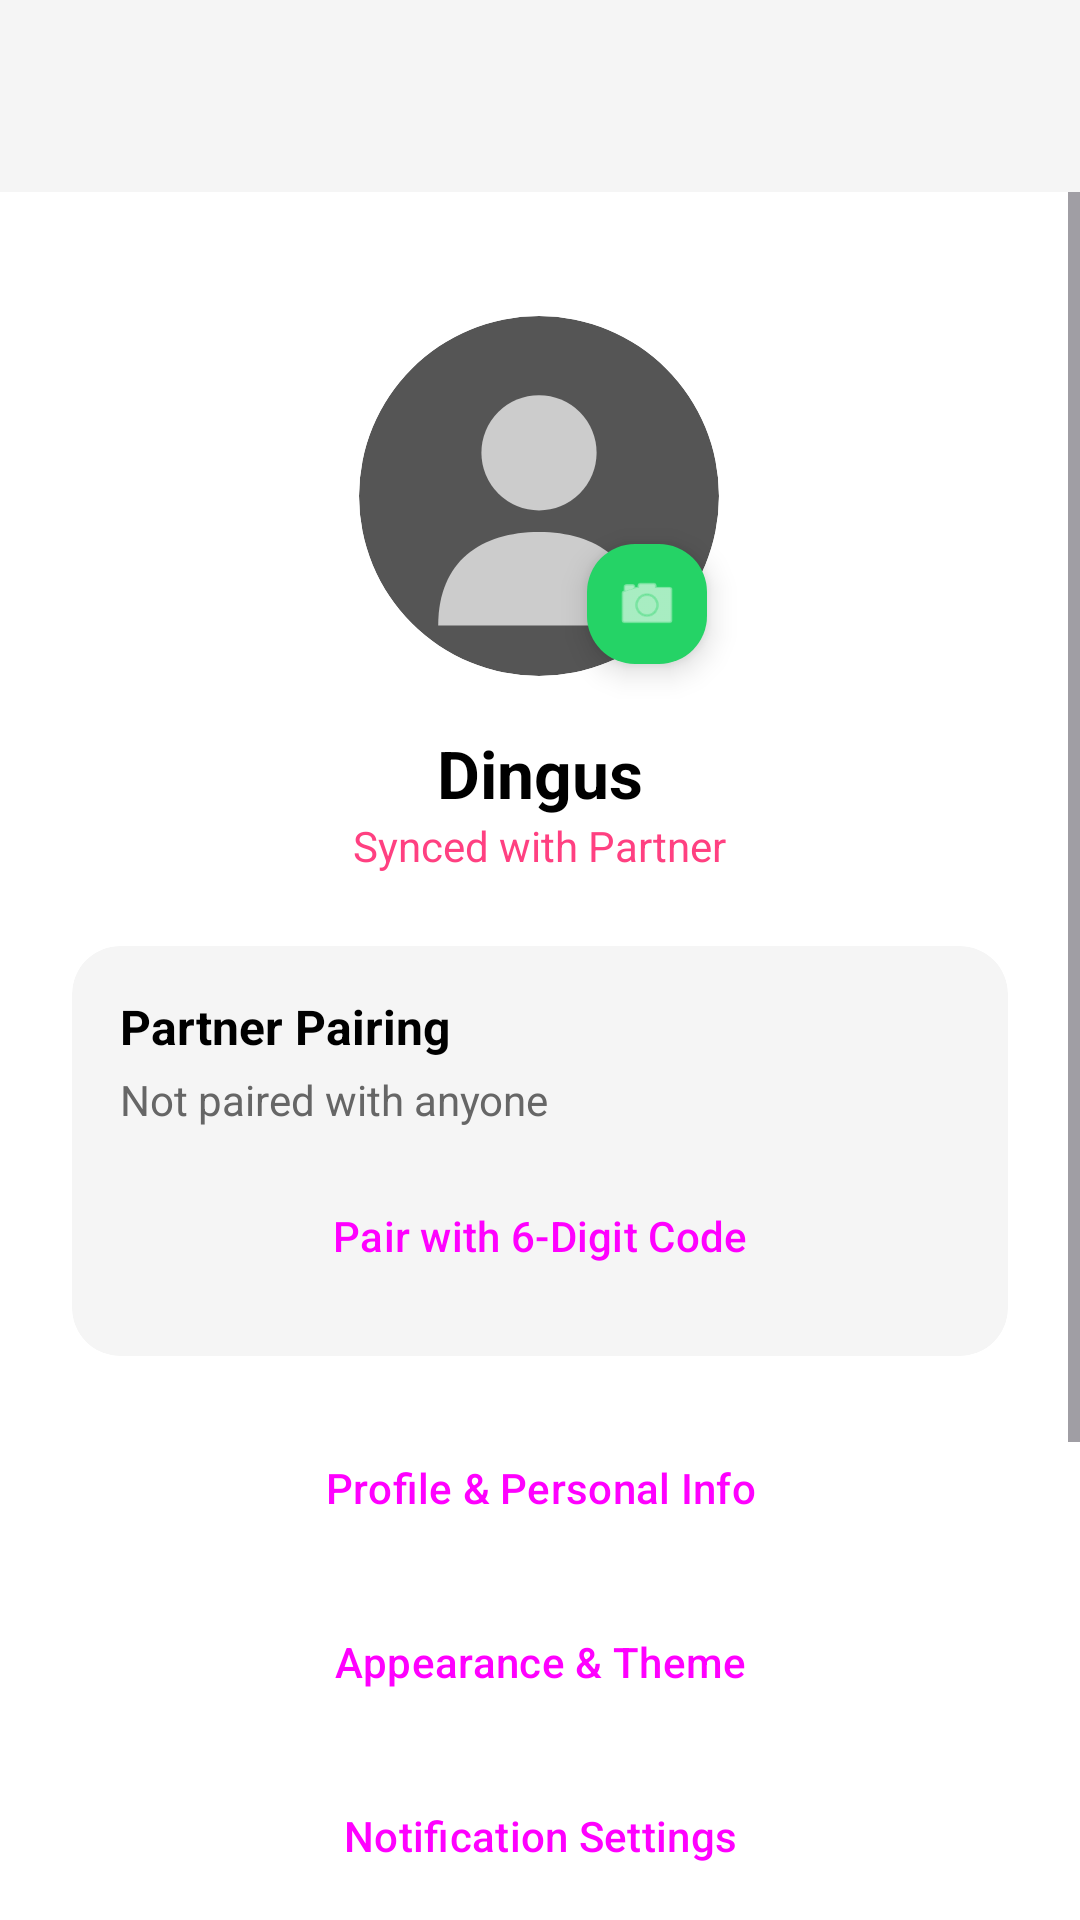

Reconstruct the res/layout file that produces this screen, plus the resources it refers to.
<!-- AndroidManifest.xml: application theme Theme.ProjectCecily -->
<!-- res/layout/activity_account.xml -->
<?xml version="1.0" encoding="utf-8"?>
<androidx.constraintlayout.widget.ConstraintLayout xmlns:android="http://schemas.android.com/apk/res/android"
    xmlns:app="http://schemas.android.com/apk/res-auto"
    android:layout_width="match_parent"
    android:layout_height="match_parent"
    android:background="@color/app_background">

    
    <com.google.android.material.appbar.AppBarLayout
        android:id="@+id/appBarLayout"
        android:layout_width="match_parent"
        android:layout_height="wrap_content"
        android:fitsSystemWindows="true"
        app:elevation="4dp"
        app:layout_constraintEnd_toEndOf="parent"
        app:layout_constraintStart_toStartOf="parent"
        app:layout_constraintTop_toTopOf="parent">

        <com.google.android.material.appbar.MaterialToolbar
            android:id="@+id/toolbar"
            android:layout_width="match_parent"
            android:layout_height="?attr/actionBarSize"
            android:background="@color/card_background" />
    </com.google.android.material.appbar.AppBarLayout>

    <ScrollView
        android:id="@+id/account_scroll"
        android:layout_width="0dp"
        android:layout_height="0dp"
        app:layout_constraintBottom_toBottomOf="parent"
        app:layout_constraintEnd_toEndOf="parent"
        app:layout_constraintStart_toStartOf="parent"
        app:layout_constraintTop_toBottomOf="@id/appBarLayout">

        <LinearLayout
            android:layout_width="match_parent"
            android:layout_height="wrap_content"
            android:orientation="vertical"
            android:padding="24dp">

            
            <FrameLayout
                android:layout_width="match_parent"
                android:layout_height="wrap_content"
                android:paddingTop="10dp"
                android:paddingBottom="10dp">

                <RelativeLayout
                    android:layout_width="135dp"
                    android:layout_height="135dp"
                    android:layout_gravity="center">

                    <com.google.android.material.imageview.ShapeableImageView
                        android:id="@+id/ivProfilePic"
                        android:layout_width="120dp"
                        android:layout_height="120dp"
                        android:layout_centerInParent="true"
                        android:scaleType="centerCrop"
                        android:src="@drawable/ic_blank_user"
                        app:shapeAppearanceOverlay="@style/CircleImage" />

                    <com.google.android.material.floatingactionbutton.FloatingActionButton
                        android:id="@+id/btnChangeProfilePic"
                        android:layout_width="40dp"
                        android:layout_height="40dp"
                        android:layout_alignBottom="@id/ivProfilePic"
                        android:layout_alignEnd="@id/ivProfilePic"
                        android:contentDescription="Change Profile Picture"
                        app:backgroundTint="#25D366"
                        app:fabCustomSize="40dp"
                        app:maxImageSize="22dp"
                        app:srcCompat="@android:drawable/ic_menu_camera"
                        app:tint="#FFFFFF" />
                </RelativeLayout>
            </FrameLayout>

            <TextView
                android:id="@+id/tvUserName"
                android:layout_width="wrap_content"
                android:layout_height="wrap_content"
                android:layout_gravity="center"
                android:text="Dingus"
                android:textColor="@color/text_primary"
                android:textSize="22sp"
                android:textStyle="bold" />

            <TextView
                android:id="@+id/tvSyncedPartner"
                android:layout_width="wrap_content"
                android:layout_height="wrap_content"
                android:layout_gravity="center"
                android:text="Synced with Partner"
                android:textColor="#FF4081"
                android:textSize="14sp" />

            
            <com.google.android.material.card.MaterialCardView
                android:id="@+id/cardPartnerPairing"
                android:layout_width="match_parent"
                android:layout_height="wrap_content"
                android:layout_marginTop="24dp"
                android:clickable="true"
                android:focusable="true"
                app:cardBackgroundColor="@color/card_background"
                app:cardCornerRadius="16dp"
                app:cardElevation="0dp"
                app:rippleColor="@android:color/transparent"
                app:strokeWidth="0dp">

                <LinearLayout
                    android:layout_width="match_parent"
                    android:layout_height="wrap_content"
                    android:orientation="vertical"
                    android:padding="16dp">

                    <TextView
                        android:layout_width="wrap_content"
                        android:layout_height="wrap_content"
                        android:text="Partner Pairing"
                        android:textColor="@color/text_primary"
                        android:textSize="16sp"
                        android:textStyle="bold" />

                    <TextView
                        android:id="@+id/tvPairingStatus"
                        android:layout_width="wrap_content"
                        android:layout_height="wrap_content"
                        android:layout_marginTop="4dp"
                        android:text="Not paired with anyone"
                        android:textColor="@color/text_secondary"
                        android:textSize="14sp" />

                    <Button
                        android:id="@+id/btnPairPartner"
                        style="@style/Widget.Material3.Button.TonalButton"
                        android:layout_width="match_parent"
                        android:layout_height="wrap_content"
                        android:layout_marginTop="12dp"
                        android:text="Pair with 6-Digit Code" />
                </LinearLayout>
            </com.google.android.material.card.MaterialCardView>

            
            <Button
                android:id="@+id/btnProfileInfo"
                style="@style/Widget.Material3.Button.TonalButton"
                android:layout_width="match_parent"
                android:layout_height="wrap_content"
                android:layout_marginTop="20dp"
                android:text="Profile &amp; Personal Info" />

            <Button
                android:id="@+id/btnAppearance"
                style="@style/Widget.Material3.Button.TonalButton"
                android:layout_width="match_parent"
                android:layout_height="wrap_content"
                android:layout_marginTop="10dp"
                android:text="Appearance &amp; Theme" />

            <Button
                android:id="@+id/btnNotificationSettings"
                style="@style/Widget.Material3.Button.TonalButton"
                android:layout_width="match_parent"
                android:layout_height="wrap_content"
                android:layout_marginTop="10dp"
                android:text="Notification Settings" />

            
            <LinearLayout
                android:layout_width="match_parent"
                android:layout_height="wrap_content"
                android:layout_marginTop="24dp"
                android:gravity="center"
                android:orientation="horizontal">

                <Button
                    android:id="@+id/btnUnpairPartner"
                    android:layout_width="0dp"
                    android:layout_height="52dp"
                    android:layout_marginEnd="6dp"
                    android:layout_weight="1"
                    android:backgroundTint="#FF3B30"
                    android:text="Unpair Partner"
                    android:textColor="#FFFFFF"
                    android:visibility="gone" />

                <Button
                    android:id="@+id/btnLogout"
                    android:layout_width="0dp"
                    android:layout_height="52dp"
                    android:layout_marginStart="6dp"
                    android:layout_weight="1"
                    android:backgroundTint="#FF3B30"
                    android:text="Log Out"
                    android:textColor="#FFFFFF" />
            </LinearLayout>

            
            <Button
                android:id="@+id/btnContribute"
                style="@style/Widget.Material3.Button.TonalButton"
                android:layout_width="160dp"
                android:layout_height="52dp"
                android:layout_gravity="center_horizontal"
                android:layout_marginTop="16dp"
                android:text="Contribute" />

            <TextView
                android:layout_width="wrap_content"
                android:layout_height="wrap_content"
                android:layout_gravity="center"
                android:layout_marginTop="40dp"
                android:text="Project Cecily v1.0"
                android:textColor="@color/text_secondary"
                android:textSize="12sp" />

        </LinearLayout>
    </ScrollView>

</androidx.constraintlayout.widget.ConstraintLayout>
<!-- resources referenced by this layout -->
<resources>
  <color name="app_background">#FFFFFF</color>
  <color name="card_background">#F5F5F5</color>
  <color name="text_primary">#000000</color>
  <color name="text_secondary">#666666</color>
  <!-- drawable ic_blank_user (drawable) -->
  <?xml version="1.0" encoding="utf-8"?>
  <vector xmlns:android="http://schemas.android.com/apk/res/android"
      android:width="120dp"
      android:height="120dp"
      android:viewportWidth="100"
      android:viewportHeight="100">
      
      <path
          android:fillColor="#555555"
          android:pathData="M0,50 A50,50 0 1,0 100,50 A50,50 0 1,0 0,50 Z" />
      
      <path
          android:fillColor="#CCCCCC"
          android:pathData="M50,22 A16,16 0 1,0 50,54 A16,16 0 1,0 50,22 Z" />
      
      <path
          android:fillColor="#CCCCCC"
          android:pathData="M22,86 C22,68 34,60 50,60 C66,60 78,68 78,86 Z" />
  </vector>
  <style name="CircleImage">
          <item name="cornerSize">50%</item>
      </style>
  <style name="Theme.ProjectCecily" parent="Base.Theme.ProjectCecily" />
  <style name="Base.Theme.ProjectCecily" parent="Theme.Material3.DayNight.NoActionBar">
          
          <item name="colorPrimary">@color/nav_selected</item>
          <item name="windowActionBar">false</item>
          <item name="windowNoTitle">true</item>
  
          
          <item name="colorOnSecondaryContainer">@color/nav_selected</item>
      </style>
  <color name="nav_selected">#007AFF</color>
</resources>
